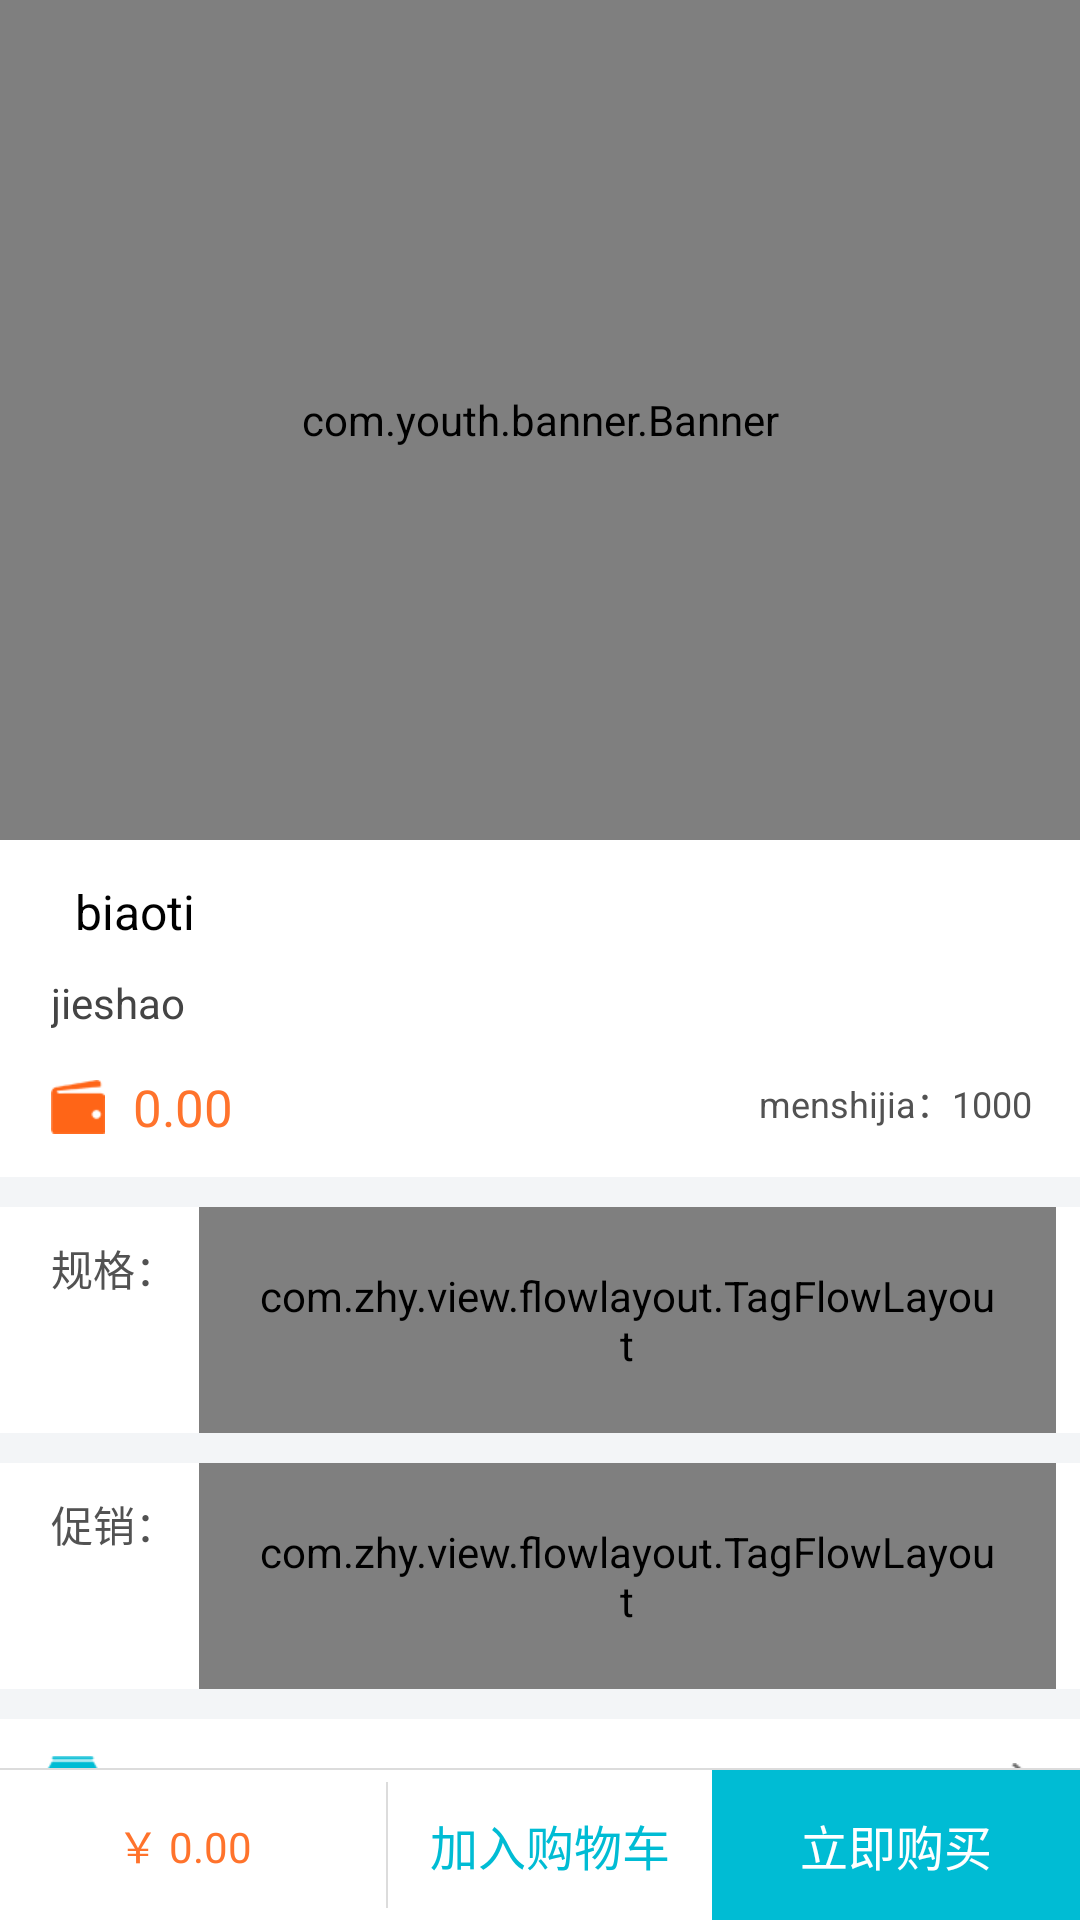

Write the Android layout XML for this screen, with the resource values it uses.
<!-- AndroidManifest.xml: application theme AppTheme -->
<!-- res/layout/activity_goods_details.xml -->
<?xml version="1.0" encoding="utf-8"?>
<LinearLayout xmlns:android="http://schemas.android.com/apk/res/android"
    xmlns:app="http://schemas.android.com/apk/res-auto"
    android:layout_width="match_parent"
    android:layout_height="match_parent"
    xmlns:zhy="http://schemas.android.com/tools"
    android:background="#fff"
    android:orientation="vertical">
    <android.support.v4.widget.NestedScrollView
        android:layout_width="match_parent"
        android:layout_height="wrap_content"
        android:layout_weight="1">

        <LinearLayout
            android:layout_width="match_parent"
            android:layout_height="wrap_content"
            android:orientation="vertical">

            <com.youth.banner.Banner
                android:id="@+id/banner_goods_details"
                android:layout_width="match_parent"
                android:layout_height="280dp"
                app:delay_time="2800"
                app:layout_collapseMode="parallax"
                app:layout_collapseParallaxMultiplier="0.4" />

            <TextView
                android:id="@+id/tv_goods_details_title"
                android:layout_width="match_parent"
                android:layout_height="wrap_content"
                android:layout_marginLeft="17dp"
                android:layout_marginTop="13dp"
                android:maxLines="1"
                android:ellipsize="end"
                android:text="  biaoti    "
                android:textColor="#000"
                android:textSize="16sp" />

            <TextView
                android:id="@+id/tv_goods_details_introduce"
                android:layout_width="match_parent"
                android:layout_height="wrap_content"
                android:layout_marginLeft="17dp"
                android:maxLines="1"
                android:ellipsize="end"
                android:layout_marginTop="10dp"
                android:text="jieshao"
                android:textColor="@color/textBlack"
                android:textSize="14sp" />

            <LinearLayout
                android:orientation="horizontal"
                android:layout_width="match_parent"
                android:layout_marginTop="8dp"
                android:layout_marginBottom="10dp"
                android:layout_height="wrap_content">

                <TextView
                    android:id="@+id/tv_goods_details_money"
                    android:layout_width="wrap_content"
                    android:layout_height="wrap_content"
                    android:layout_marginLeft="17dp"
                    android:layout_marginTop="6dp"
                    android:drawableLeft="@mipmap/goods_details_monry"
                    android:drawablePadding="5dp"
                    android:ellipsize="end"
                    android:maxLines="1"
                    android:text=" 0.00"
                    android:textColor="#ff732c"
                    android:textSize="17sp" />

                <View
                    android:layout_width="wrap_content"
                    android:layout_height="2dp"
                    android:layout_weight="1" />

                <TextView
                    android:id="@+id/tv_goods_details_market_money"
                    android:layout_width="wrap_content"
                    android:layout_height="wrap_content"
                    android:layout_marginBottom="10dp"
                    android:layout_marginLeft="5dp"
                    android:layout_marginRight="16dp"
                    android:layout_marginTop="3dp"
                    android:ellipsize="end"
                    android:maxLines="1"
                    android:text="menshijia：1000"
                    android:textColor="@color/textLight"
                    android:textSize="12sp" />
            </LinearLayout>

            <View
                android:layout_width="match_parent"
                android:layout_height="10dp"
                android:background="#f3f5f7" />

            <LinearLayout
                android:layout_width="match_parent"
                android:layout_height="wrap_content"
                android:gravity="center_vertical"
                android:orientation="horizontal">

                <TextView
                    android:layout_width="wrap_content"
                    android:layout_marginTop="10dp"
                    android:layout_marginBottom="10dp"
                    android:layout_height="wrap_content"
                    android:layout_gravity="top"
                    android:layout_marginLeft="17dp"
                    android:text="规格： "
                    android:textColor="@color/textLight"
                    android:textSize="14sp" />


                <com.zhy.view.flowlayout.TagFlowLayout
                    android:id="@+id/tag_goods_details_specification"
                    android:layout_marginLeft="4dp"
                    android:layout_marginRight="8dp"
                    zhy:max_select="1"
                    android:layout_width="match_parent"
                    android:layout_height="wrap_content"
                    android:padding="20dp">
                </com.zhy.view.flowlayout.TagFlowLayout>

            </LinearLayout>

            <View
                android:layout_width="match_parent"
                android:layout_height="10dp"
                android:background="#f3f5f7" />

            <LinearLayout
                android:layout_width="match_parent"
                android:layout_height="wrap_content"
                android:gravity="center_vertical"
                android:orientation="horizontal">

                <TextView
                    android:id="@+id/tag_goods_promotion"
                    android:layout_width="wrap_content"
                    android:layout_marginTop="10dp"
                    android:layout_marginBottom="10dp"
                    android:layout_height="wrap_content"
                    android:layout_gravity="top"
                    android:layout_marginLeft="17dp"
                    android:text="促销： "
                    android:textColor="@color/textLight"
                    android:textSize="14sp" />


                <com.zhy.view.flowlayout.TagFlowLayout
                    android:id="@+id/tag_goods_details_promotion"
                    android:layout_marginLeft="4dp"
                    android:layout_marginRight="8dp"
                    zhy:max_select="1"
                    android:layout_width="match_parent"
                    android:layout_height="wrap_content"
                    android:padding="20dp">
                </com.zhy.view.flowlayout.TagFlowLayout>

            </LinearLayout>

            <View
                android:layout_width="match_parent"
                android:layout_height="10dp"
                android:background="#f3f5f7" />

            <LinearLayout
                android:id="@+id/ll_shops_details"
                android:layout_width="match_parent"
                android:layout_height="42dp"
                android:layout_marginLeft="15dp"
                android:layout_marginRight="15dp"
                android:gravity="center_vertical"
                android:orientation="horizontal">

                <TextView
                    android:layout_width="0dp"
                    android:layout_height="wrap_content"
                    android:layout_weight="1"
                    android:drawableLeft="@mipmap/goosdetail_shops_icon"
                    android:drawablePadding="8dp"
                    android:text=" "
                    android:textColor="@color/textBlack"
                    android:textSize="14sp" />

                <ImageView
                    android:layout_width="8dp"
                    android:layout_height="16dp"
                    android:src="@mipmap/me_go_normal" />
            </LinearLayout>

            <View
                android:layout_width="match_parent"
                android:layout_height="10dp"
                android:background="#f3f5f7" />

            <android.support.design.widget.TabLayout
                android:id="@+id/tv_goods_details_tablayout"
                android:layout_width="match_parent"
                android:layout_height="37dp"
                app:tabGravity="fill"
                app:tabIndicatorColor="@color/colorPrimary"
                app:tabMode="fixed"
                app:tabSelectedTextColor="@color/colorPrimary"
                app:tabTextColor="#333333" />

            <View
                android:layout_width="match_parent"
                android:layout_height="0.5dp"
                android:layout_marginBottom="3dp"
                android:background="@color/darktGray" />

            <com.dalimao.mytaxi.ui.WrapContentHeightViewPager
                android:id="@+id/tv_goods_details_viewpage"
                android:layout_width="match_parent"
                android:layout_height="wrap_content" />
        </LinearLayout>

    </android.support.v4.widget.NestedScrollView>

    <View
        android:layout_width="match_parent"
        android:layout_height="0.5dp"
        android:background="@color/darktGray" />

    <LinearLayout
        android:gravity="center_vertical"
        android:orientation="horizontal"
        android:background="@color/white"
        android:layout_width="match_parent"
        android:layout_height="50dp">

        <TextView
            android:id="@+id/tv_goods_details_allmoney"
            android:layout_width="0dp"
            android:layout_weight="1"
            android:textSize="14sp"
            android:gravity="center"
            android:text="￥ 0.00"
            android:textColor="@color/orange"
            android:layout_height="match_parent" />
        <View
            android:layout_marginLeft="6dp"
            android:layout_width="0.5dp"
            android:layout_height="match_parent"
            android:layout_marginTop="4dp"
            android:background="@color/darktGray"
            android:layout_marginBottom="4dp"/>
        <TextView
            android:id="@+id/tv_goods_details_addcart"
            android:layout_width="108dp"
            android:textSize="16sp"
            android:gravity="center"
            android:text="加入购物车"
            android:textColor="@color/colorPrimary"
            android:layout_height="match_parent" />

        <TextView
            android:id="@+id/tv_goods_details_buy"
            android:layout_width="0dp"
            android:textSize="16sp"
            android:layout_weight="1"
            android:gravity="center"
            android:text="立即购买"
            android:background="@color/colorPrimary"
            android:textColor="@color/white"
            android:layout_height="match_parent" />
    </LinearLayout>
</LinearLayout>
<!-- resources referenced by this layout -->
<resources>
  <color name="colorPrimary">#00bcd4</color>
  <color name="darktGray">#DCDCDC</color>
  <color name="orange">#ff732c</color>
  <color name="textBlack">#444444</color>
  <color name="textLight">#525252</color>
  <color name="white">#ffffff</color>
  <!-- mipmap goods_details_monry: png bitmap (mipmap-xhdpi, 524 bytes) -->
  <!-- mipmap goosdetail_shops_icon: png bitmap (mipmap-xhdpi, 633 bytes) -->
  <!-- mipmap me_go_normal: png bitmap (mipmap-xhdpi, 308 bytes) -->
  <style name="AppTheme" parent="Theme.AppCompat.Light.NoActionBar">
          
          <item name="colorPrimary">@color/colorPrimary</item>
          <item name="colorPrimaryDark">@color/colorPrimaryDark</item>
          <item name="colorAccent">@color/colorAccent</item>
      </style>
  <color name="colorPrimaryDark">#00bcd4</color>
  <color name="colorAccent">#2ee7ff</color>
</resources>
